Run: headless pygame with SDL's dummy video driver; simulated clock (each Clock.tick advances the game by its frame time, no real sleeping); random seed 0; keys injected as events and as key.get_pressed() state; mouse plan: one left click at the window centre at the start of phase 2, then a move to the lower-right quarter at the start of phase 3.
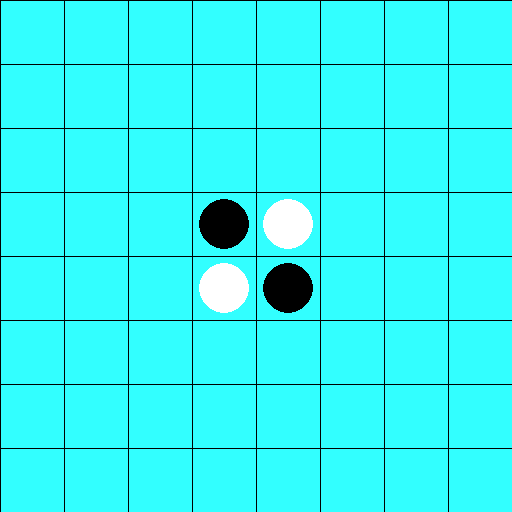
Frame 1 of 4 · flips 1–60 · no input
Frame 2 of 4 · flips 61–180 · clicked the window centre · tapped SPACE, RETURN · held RIGHT (→), D · screen unchanged from frame 1, image omitted
Frame 3 of 4 · flips 181–300 · moved the mouse to the lower-right quarter · held DOWN (↓), S · screen unchanged from frame 2, image omitted
Frame 4 of 4 · flips 301–420 · held LEFT (←), A, UP (↑), W · screen unchanged from frame 3, image omitted

The pygame program that drew these frames:

import pygame
import sys

###A SIMPLE REVERSI GAME CREATED IN PYGAME ###

tile_size = 64 #size of individual grid piece
turn = 1 #if turn is odd, black plays, else, white plays, black starts

#values for checking up down left right, and combinations in between
directions = [ ]
n = (0, -1 * tile_size)
s = (0, tile_size) 
w = (-1*tile_size, 0)
e = (tile_size, 0)
ne = (tile_size, -1 * tile_size)
nw = (-1 * tile_size, -1*tile_size)
se = (tile_size, tile_size)
sw = (-1 * tile_size, tile_size)
directions.append(n)
directions.append(e)
directions.append(s)
directions.append(w)
directions.append(ne)
directions.append(nw)
directions.append(se)
directions.append(sw)

#colours for the pieces
black = (0,0,0)
white = (255, 255, 255)

def pos_to_tile(pos):
    """converts a mouse coordinates to the coordinates of the tile that it clicked in"""
    x = (pos[0] // tile_size) * tile_size
    y = (pos[1] // tile_size) * tile_size
    return (x, y)

def check_valid(position):
    """checks in every direction listed above, to see if the player has selected a tile
    adjacent to an enemy piece"""
    hits = 8
    for n in range(0, len(directions)):
        if ((position[0] + directions[n][0]), (position[1] + directions[n][1])) in enemy_piece:
            flip(position, ( (position[0] + directions[n][0]), (position[1]+directions[n][1]) ) )
        else:
            hits -= 1
    if hits == 0:
        return False
        print('invalid move')
    else:
        return True

def flip(position, adjacent):
    """finds the furthest position on grid up to which the player has captured enemy pieces"""
    interval = (adjacent[0] - position[0], adjacent[1] - position[1])
    if adjacent[0]  < 0 or adjacent[0] > (8*tile_size):
        return False
    elif adjacent[1] < 0 or adjacent[1] > (8*tile_size):
        return False
    check_piece = (adjacent[0] + interval[0], adjacent[1] + interval[1])
    if check_piece in current_piece:
        flip_back(adjacent, (interval[0] * -1, interval[1] * -1))
    else:
        return flip(adjacent, check_piece)

def flip_back(start, interval):
	"""takes the final piece the player has captured, and working back, captures those pieces"""
	if start in current_piece:
		return
	elif start in enemy_piece:
		enemy_piece.remove((start[0], start[1]))
		current_piece.append((start[0], start[1]))
		return flip_back((start[0] + interval[0], start[1] + interval[1]), interval)

#initialise pygame module
pygame.init()
screen=pygame.display.set_mode((8*tile_size,8*tile_size))
pygame.display.set_caption('Reversi')
screen.fill((50,255,255))
#starting position of black and white pieces in reversi
starting_pos = [(3 * tile_size,3*tile_size), (4*tile_size,4*tile_size),\
    (3*tile_size,4*tile_size), (4*tile_size,3*tile_size)]
#lists with all the positions occupied by either black or white tiles
black_occupied = [ ]
white_occupied = [ ]
current_piece = black_occupied
enemy_piece = white_occupied
#starting positions
for n in range(0, 4):
    if n < 2:
        black_occupied.append(starting_pos[n])
    else:
        white_occupied.append(starting_pos[n])
#draws the grid onto which the game is played
for n in range(0, 8):
    pygame.draw.line(screen, black, (n*tile_size, 0), (n*tile_size, tile_size*8))
    pygame.draw.line(screen, black, (0, n*tile_size), (8*tile_size, n*tile_size))
### ------- MAIN GAME LOOP -------- ###
while True:
    for event in pygame.event.get():
        if event.type==pygame.QUIT: #exit
            pygame.quit()
            sys.exit()
        if event.type==pygame.MOUSEBUTTONUP:
            mouse_pos = pygame.mouse.get_pos()
            tile_pos = pos_to_tile(mouse_pos)
            if check_valid(tile_pos) == True:
                current_piece.append(tile_pos)
                turn += 1
                if turn % 2 == 1:
                    current_piece = black_occupied
                    enemy_piece = white_occupied
                else:
                    current_piece = white_occupied
                    enemy_piece = black_occupied
    for n in range(0, len(black_occupied)): #draws black pieces
        pygame.draw.circle(screen, black, ((black_occupied[n][0] + 32), black_occupied[n][1] + 32), 25 )
    for n in range(0, len(white_occupied)): #draws white pieces
        pygame.draw.circle(screen, white, ((white_occupied[n][0] + 32), white_occupied[n][1] + 32), 25 )
    pygame.display.update() #UPDATE DRAW FUNCTION
